Image classification data set "data" (marcelln2/VolcanoFinder on GitHub). Class labels (2): not volcanoes, volcanoes.

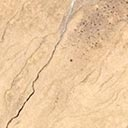
Label: volcanoes

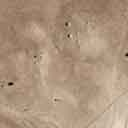
Label: not volcanoes

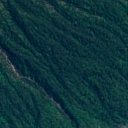
Label: volcanoes

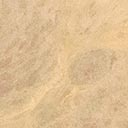
Label: volcanoes

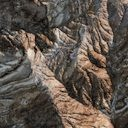
Label: not volcanoes

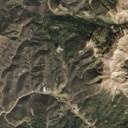
Label: not volcanoes
